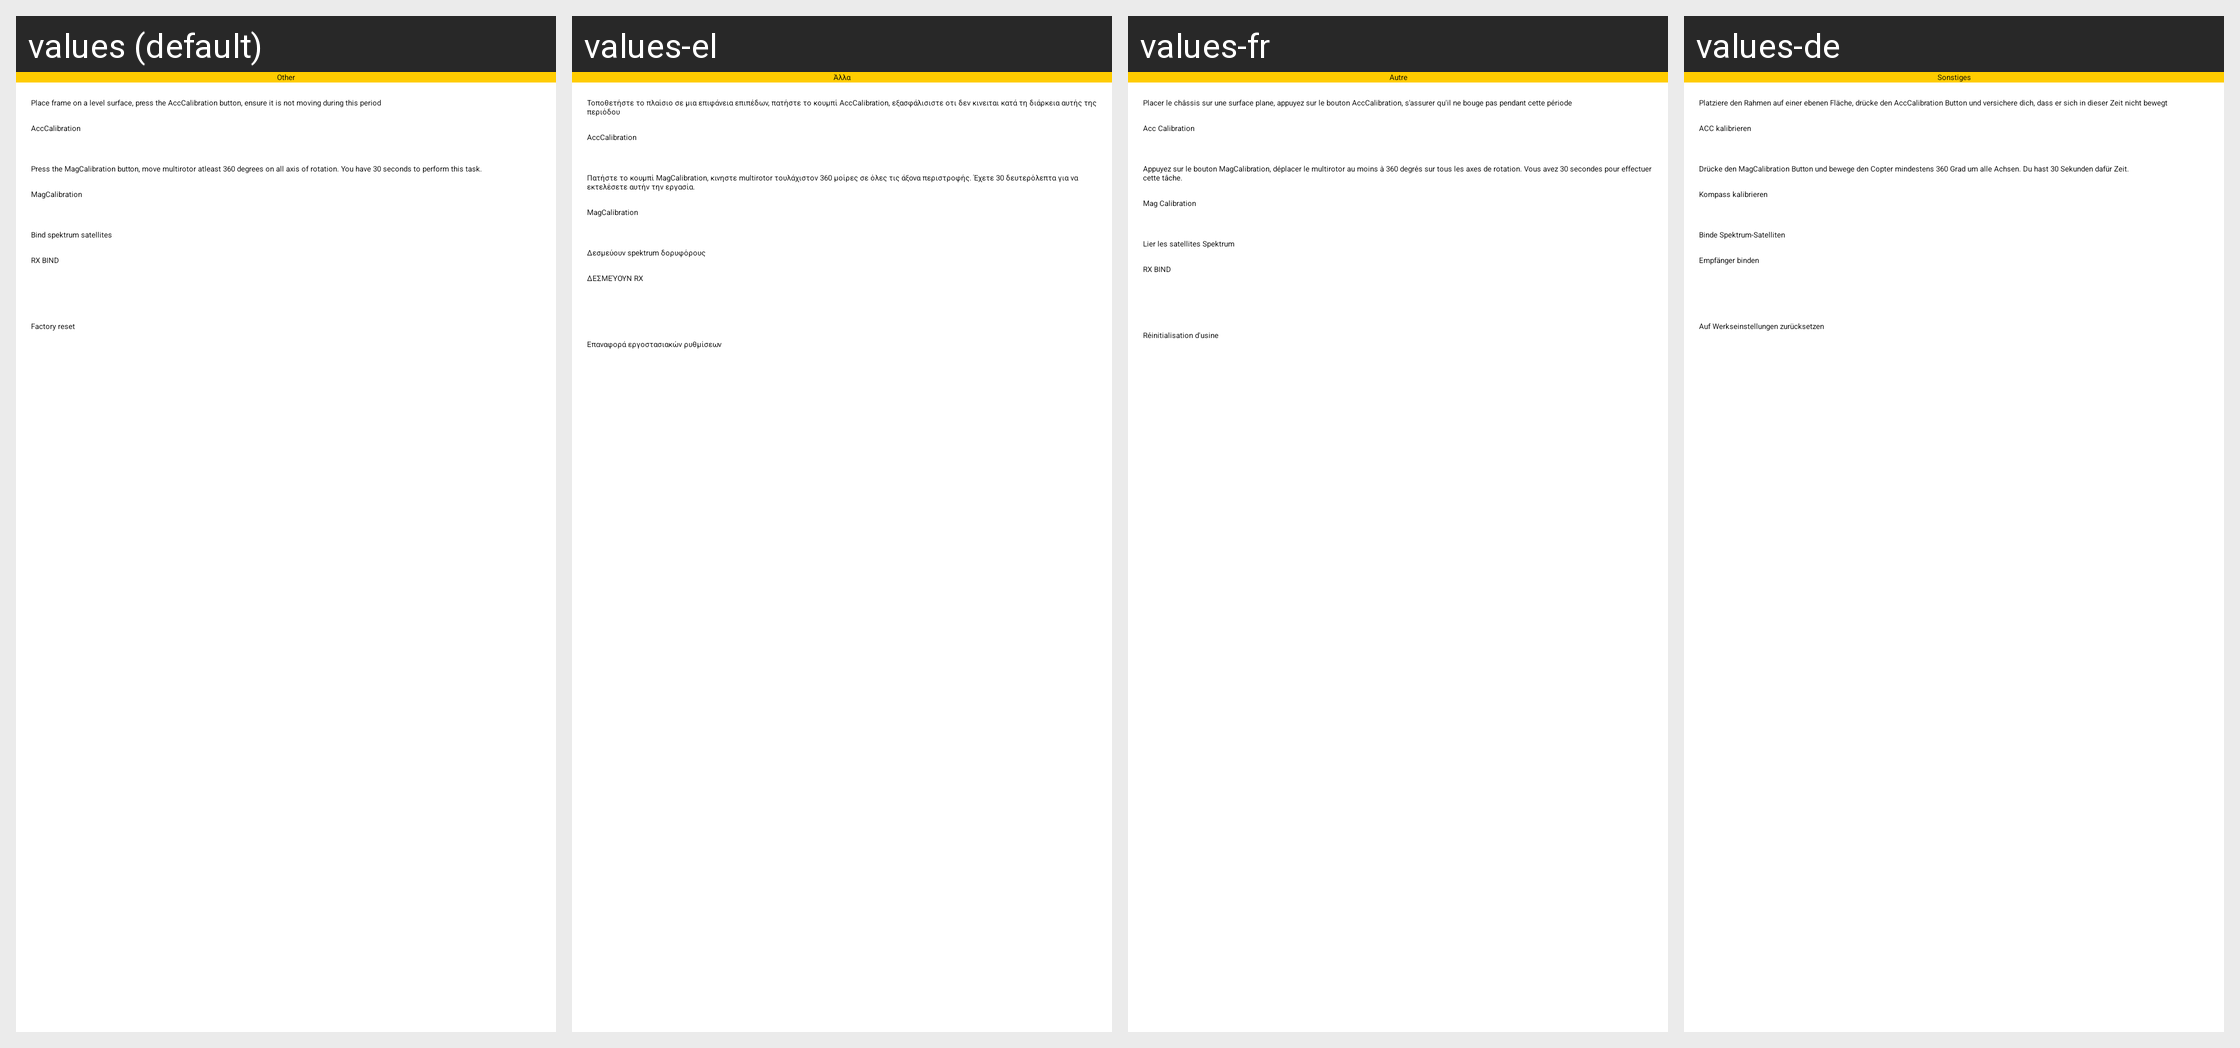

Here is an Android app screen in its default locale and in the app's own translations. Write out the translated-string differences for the strings that appear on this screen.
Android screen res/layout/other_layout.xml rendered under 4 locales, left to right: values (default), values-el, values-fr, values-de. Device: Nexus 5 (rendered at 1080×1920; each locale shown at half size, 540×960, under a caption strip naming it); theme AppTheme.
Other locales in the repository, not shown: values-ca, values-cs, values-cz, values-es, values-hu, values-it, values-nl, values-pl, values-pt, values-ru, values-sl, values-sv, values-uk, values-zh, values-zh-rCN, values-zh-rTW.
Strings drawn on this screen, with the default value and each locale's value (text and hints the layout hard-codes, and strings that could not be matched under every locale, appear in the picture but are not listed):

Other
  values: Other
  values-el: Άλλα
  values-fr: Autre
  values-de: Sonstiges

ACCcalibrationInfo
  values: Place frame on a level surface, press the AccCalibration button, ensure it is not moving during this period
  values-el: Τοποθετήστε το πλαίσιο σε μια επιφάνεια επιπέδων, πατήστε το κουμπί AccCalibration, εξασφάλισιστε οτι δεν κινειται κατά τη διάρκεια αυτής της περιόδου
  values-fr: Placer le châssis sur une surface plane, appuyez sur le bouton AccCalibration, s'assurer qu'il ne bouge pas pendant cette période
  values-de: Platziere den Rahmen auf einer ebenen Fläche, drücke den AccCalibration Button und versichere dich, dass er sich in dieser Zeit nicht bewegt

AccCalibration
  values: AccCalibration
  values-el: AccCalibration
  values-fr: Acc Calibration
  values-de: ACC kalibrieren

MagCalibrationInfo
  values: Press the MagCalibration button, move multirotor atleast 360 degrees on all axis of rotation. You have 30 seconds to perform this task.
  values-el: Πατήστε το κουμπί MagCalibration, κινηστε multirotor τουλάχιστον 360 μοίρες σε όλες τις άξονα περιστροφής. Έχετε 30 δευτερόλεπτα για να εκτελέσετε αυτήν την εργασία.
  values-fr: Appuyez sur le bouton MagCalibration, déplacer le multirotor au moins à 360 degrés sur tous les axes de rotation. Vous avez 30 secondes pour effectuer cette tâche.
  values-de: Drücke den MagCalibration Button und bewege den Copter mindestens 360 Grad um alle Achsen. Du hast 30 Sekunden dafür Zeit.

MagCalibration
  values: MagCalibration
  values-el: MagCalibration
  values-fr: Mag Calibration
  values-de: Kompass kalibrieren

BindInfo
  values: Bind spektrum satellites
  values-el: Δεσμεύουν spektrum δορυφόρους
  values-fr: Lier les satellites Spektrum
  values-de: Binde Spektrum-Satelliten

RXBIND
  values: RX BIND
  values-el: ΔΕΣΜΕΎΟΥΝ RX
  values-fr: RX BIND
  values-de: Empfänger binden

Factoryreset
  values: Factory reset
  values-el: Επαναφορά εργοστασιακών ρυθμίσεων
  values-fr: Réinitialisation d'usine
  values-de: Auf Werkseinstellungen zurücksetzen
